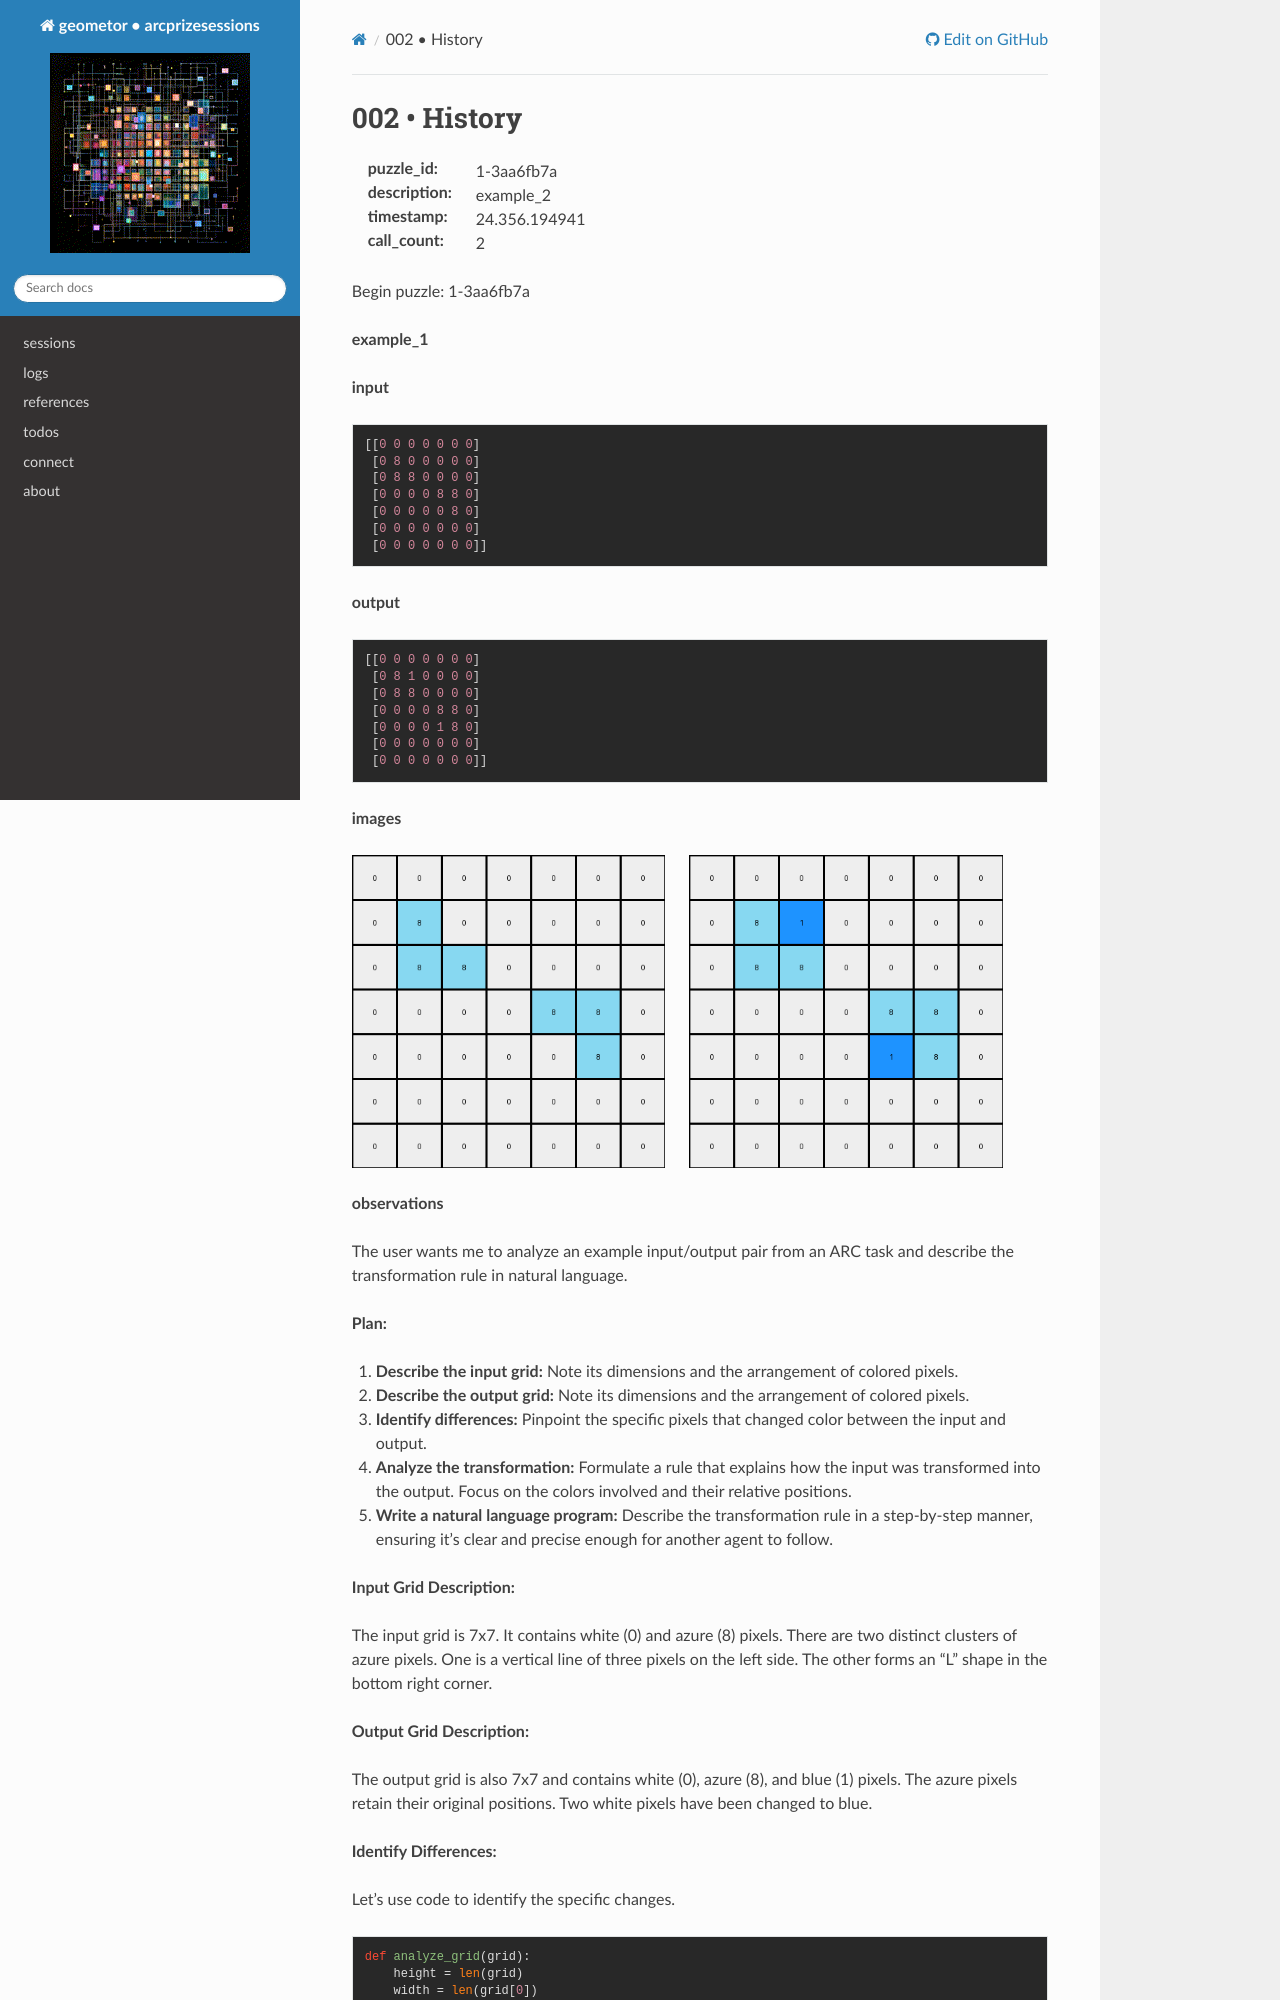

repository: geometor/arcprizesessions · page: sessions/24.356.194941/1-3aa6fb7a/002-history/index.html · generator: sphinx

002 • History
=============

:puzzle_id: 1-3aa6fb7a
:description: example_2
:timestamp: 24.356.194941
:call_count: 2






Begin puzzle: 1-3aa6fb7a






**example_1**

**input**

.. code-block::

   [[0 0 0 0 0 0 0]
    [0 8 0 0 0 0 0]
    [0 8 8 0 0 0 0]
    [0 0 0 0 8 8 0]
    [0 0 0 0 0 8 0]
    [0 0 0 0 0 0 0]
    [0 0 0 0 0 0 0]]

**output**

.. code-block::

   [[0 0 0 0 0 0 0]
    [0 8 1 0 0 0 0]
    [0 8 8 0 0 0 0]
    [0 0 0 0 8 8 0]
    [0 0 0 0 1 8 0]
    [0 0 0 0 0 0 0]
    [0 0 0 0 0 0 0]]

**images**





.. image:: _images/000-example_1_input.png
   :align: left
   :width: 45%




.. image:: _images/000-example_1_output.png
   :align: left
   :width: 45%





**observations**






The user wants me to analyze an example input/output pair from an ARC task and describe the transformation rule in natural language.

**Plan:**


#. **Describe the input grid:**  Note its dimensions and the arrangement of colored pixels.
#. **Describe the output grid:** Note its dimensions and the arrangement of colored pixels.
#. **Identify differences:** Pinpoint the specific pixels that changed color between the input and output.
#. **Analyze the transformation:** Formulate a rule that explains how the input was transformed into the output. Focus on the colors involved and their relative positions.
#. **Write a natural language program:**  Describe the transformation rule in a step-by-step manner, ensuring it's clear and precise enough for another agent to follow.






**Input Grid Description:**

The input grid is 7x7. It contains white (0) and azure (8) pixels. There are two distinct clusters of azure pixels. One is a vertical line of three pixels on the left side. The other forms an "L" shape in the bottom right corner.

**Output Grid Description:**

The output grid is also 7x7 and contains white (0), azure (8), and blue (1) pixels. The azure pixels retain their original positions. Two white pixels have been changed to blue.

**Identify Differences:**

Let's use code to identify the specific changes.

.. code-block:: python

   def analyze_grid(grid):
       height = len(grid)
       width = len(grid[0])
       colors = {}
       for row in grid:
           for pixel in row:
               colors[pixel] = colors.get(pixel, 0) + 1
       return {"height": height, "width": width, "colors": colors}
